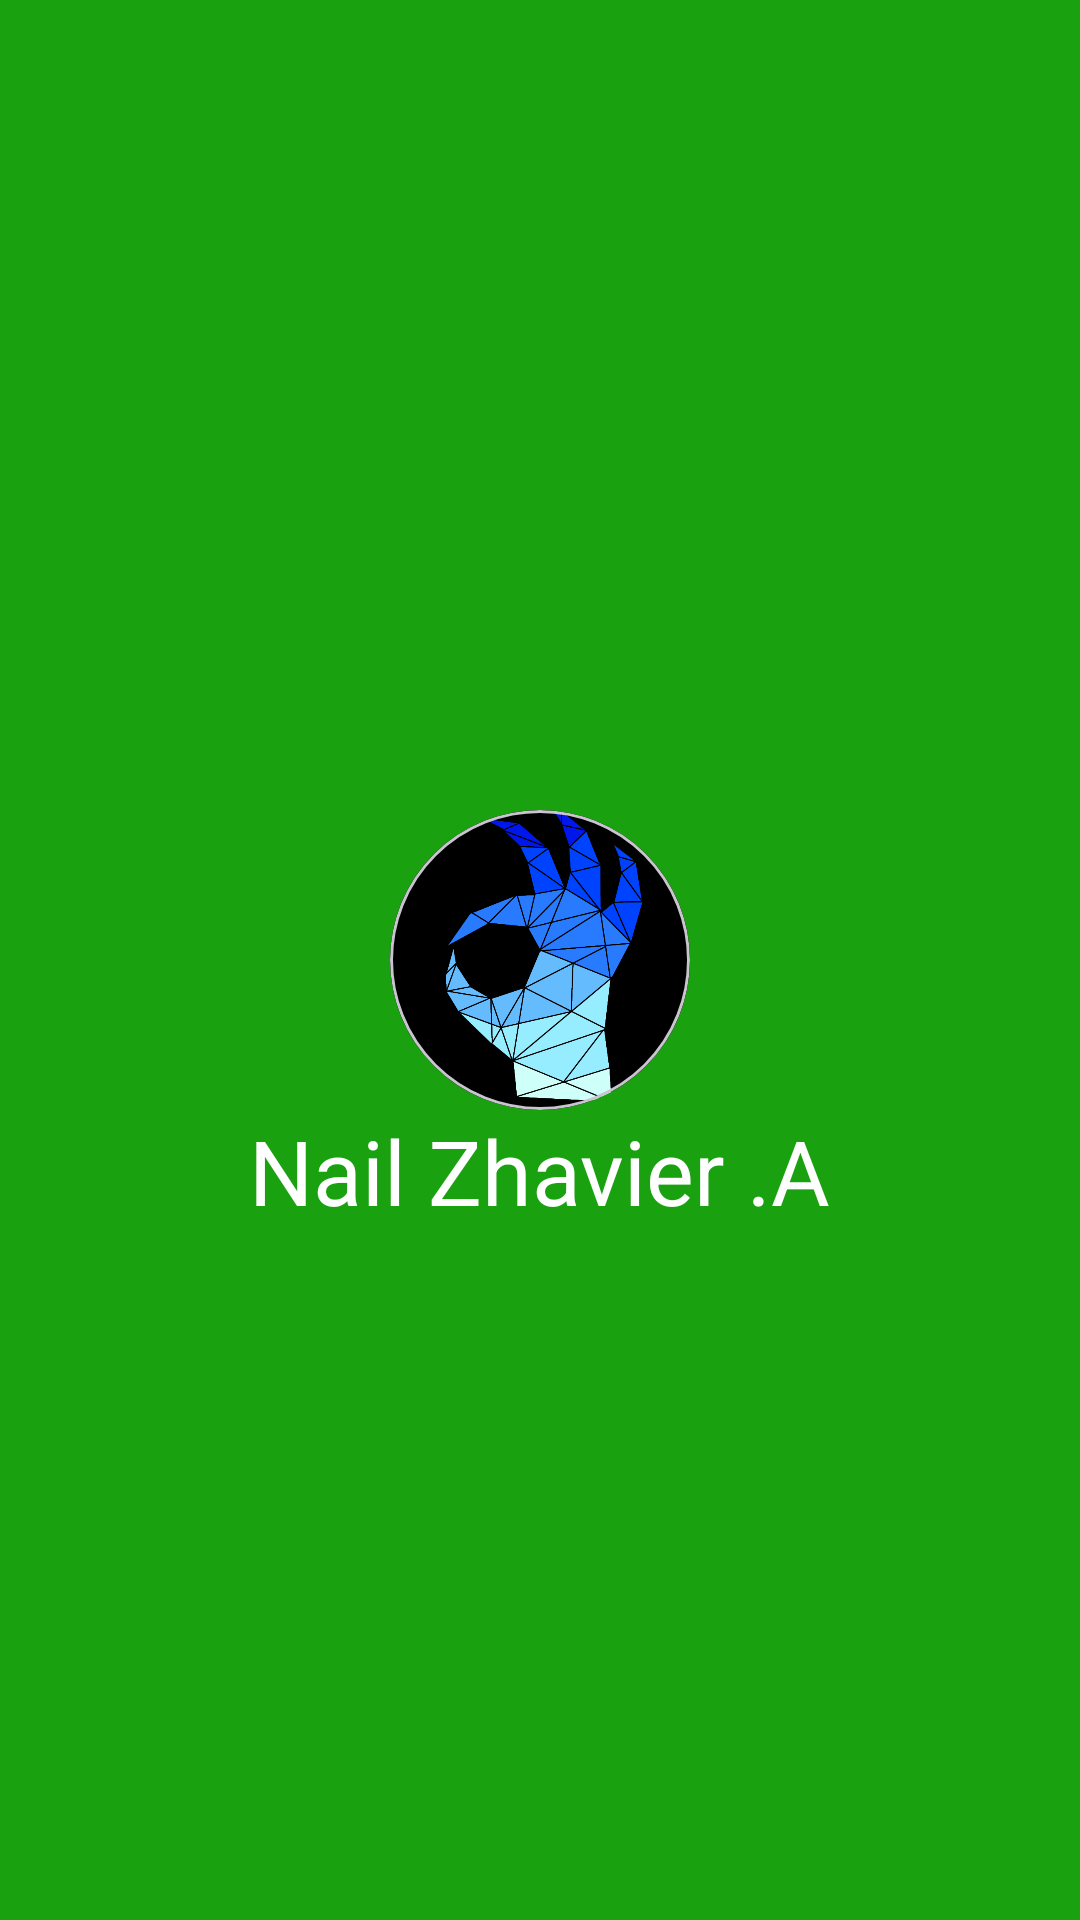

Write the Android layout XML for this screen, with the resource values it uses.
<!-- AndroidManifest.xml: application theme Theme.SideNav -->
<!-- res/layout/head.xml -->
<?xml version="1.0" encoding="utf-8"?>
<RelativeLayout xmlns:android="http://schemas.android.com/apk/res/android"
    android:layout_width="match_parent"
    android:layout_height="200dp"
    xmlns:app="http://schemas.android.com/apk/res-auto"
    android:background="#19A110">
    <ImageView
        android:layout_width="match_parent"
        android:layout_height="match_parent"
        android:scaleType="centerCrop"
        android:src="@drawable/head_background"/>
    <com.google.android.material.card.MaterialCardView
        android:id="@+id/header_image_card"
        android:layout_width="100dp"
        android:layout_height="100dp"
        android:layout_centerInParent="true"
        app:cardCornerRadius="50dp">
        <ImageView
            android:id="@+id/header_img"
            android:layout_width="match_parent"
            android:layout_height="match_parent"
            android:src="@drawable/head_profile"/>
    </com.google.android.material.card.MaterialCardView>

    <TextView
        android:layout_width="wrap_content"
        android:layout_height="wrap_content"
        android:textSize="30dp"
        android:textAlignment="center"
        android:text="Nail Zhavier .A"
        android:layout_centerHorizontal="true"
        android:layout_below="@id/header_image_card"
        android:textColor="@color/white"/>

</RelativeLayout>
<!-- resources referenced by this layout -->
<resources>
  <!-- drawable head_profile: png bitmap (drawable, 115118 bytes) -->
  <style name="Theme.SideNav" parent="Base.Theme.SideNav" />
  <style name="Base.Theme.SideNav" parent="Theme.Material3.DayNight.NoActionBar">
          
          
      </style>
  <!-- not gathered from this repository: default colours our renderer supplied (Android Studio template values) -->
  <color name="white">#FFFFFFFF</color>
</resources>
